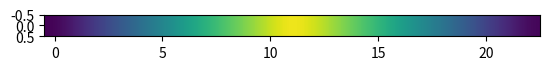

The matplotlib source for this figure:
import numpy as np
import matplotlib.pyplot as plt



def makeSquare(sideLength):
    numberCells = sideLength*100
    #cellSize = 1/(numberCells)
    square = np.zeros((numberCells, numberCells))
    
    for i in range(numberCells):
        for j in range(numberCells):
            square[i, j] = 1
    
    return square

def rotateShape(shape, theta):
    numberCells = len(shape)
    
    cos = np.cos(theta)
    sin = np.sin(theta)
    nsin = (-1)*np.sin(theta)
    
    rotMatrix = np.zeros((2, 2))
    rotMatrix[0, 0] = cos
    rotMatrix[0, 1] = nsin
    rotMatrix[1, 0] = sin
    rotMatrix[1, 1] = cos
    
    newLen = int(np.ceil(np.sqrt(2)*numberCells))
    newShape = np.zeros((newLen, newLen))
    
    for i in range(numberCells):
      for j in range(numberCells):
          value = shape[i,j]
          
          position = np.zeros(2)
          position[0] = i
          position[1] = j
          
          newPos = np.dot(position, rotMatrix)
          x = int(np.floor(newPos[0]))
          y = int(np.floor(newPos[1]))
          newShape[x, y] = value
          
    return newShape

def project(shape):
    
    newNumberCells = len(shape)
    
    line = np.zeros(newNumberCells)

    for i in range(newNumberCells):
        count = 0
        for j in range(newNumberCells):
            count += shape[i, j]
        line[i] = count
    
    line = list(line)
    while min(line) == 0:
        line.remove(0)
    
    line = np.asarray(line)
    
    total = 0
    newLine = []
    
    binSize = 6.0
    
    for i in range(len(line)):
        if i%binSize != 0: 
            total += line[i]
        else: 
            value = total/binSize
            newLine.append(value)
            value = 0
            total = 0
    
    while min(newLine) == 0:
        newLine.remove(0)
    
            
    
    newLine = np.asarray(newLine)
            
    
    
    
    
    """
        array = []
        
        maximum = np.max(line)
        for i in range(newNumberCells):
            if line[i] == maximum: 
                place = i
                break
        
        array.append(line[0])
        
        for i in range(newNumberCells):
            if i >0 and i < place: 
                if line[i] >= array[-1]:
                    array.append(line[i])
            
        for i in range(place+2, newNumberCells):
            if line[i] < array[-1]:
                array.append(line[i])
        
        newLine = np.asarray(array)
    """
    
    
    return line, newLine
    
    
    
        
    
    

theta = np.pi /4.0

square = makeSquare(1)
rotated = rotateShape(square, theta)
line, newLine = project(rotated)

for i in range(len(newLine)):
    print (newLine[i])

print ("Original")

for i in range(len(line)):
    print (line[i])

plt.plot(newLine, 'ro')
plt.show()

testLine = [newLine]
plt.imshow(testLine, interpolation='bicubic')
plt.show()









